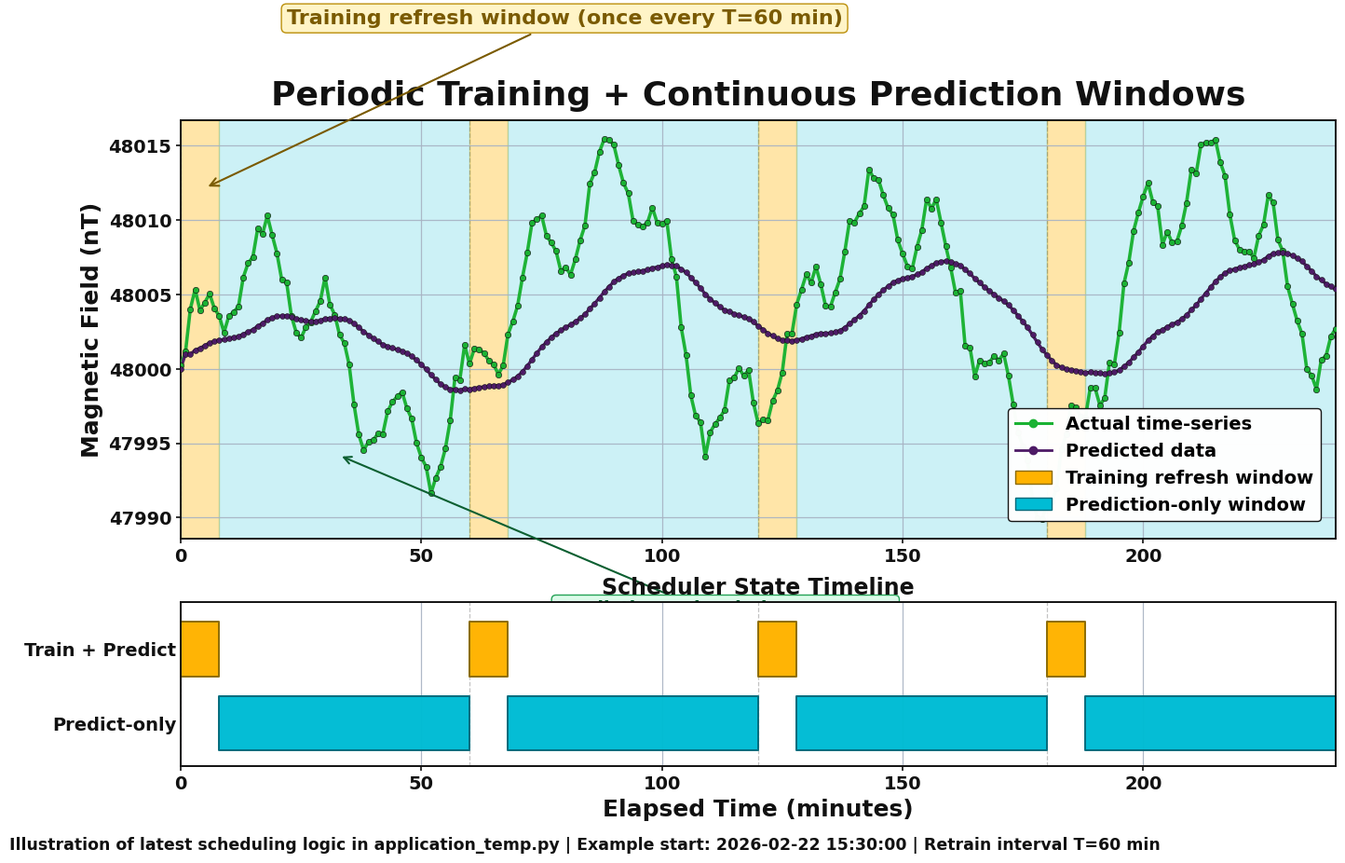

Python code for this plot:
#!/usr/bin/env python3
"""
Create an HD PNG figure that explains periodic retraining + prediction-only windows.

The figure is illustrative (not from live run logs) and is meant for documentation/demo.
"""

import argparse
import os
from datetime import datetime, timedelta

import numpy as np
import matplotlib.pyplot as plt
from matplotlib.patches import Patch
from matplotlib.lines import Line2D


def build_synthetic_series(total_minutes: int, seed: int = 42):
    """Generate a smooth synthetic magnetic-field series with visible dots."""
    rng = np.random.default_rng(seed)
    t = np.arange(0, total_minutes + 1, dtype=float)

    baseline = 48000.0
    trend = 0.03 * t
    wave1 = 6.5 * np.sin(2 * np.pi * t / 65.0)
    wave2 = 2.8 * np.sin(2 * np.pi * t / 14.0)
    anomaly1 = 9.0 * np.exp(-0.5 * ((t - 95.0) / 6.0) ** 2)
    anomaly2 = -7.0 * np.exp(-0.5 * ((t - 182.0) / 7.5) ** 2)
    noise = rng.normal(0.0, 0.7, size=t.shape[0])

    actual = baseline + trend + wave1 + wave2 + anomaly1 + anomaly2 + noise

    # Predicted: slightly smoothed and lightly lagging proxy.
    pred = actual.copy()
    for i in range(2, len(pred)):
        pred[i] = 0.70 * pred[i - 1] + 0.25 * pred[i - 2] + 0.05 * pred[i]
    pred += 0.35 * np.sin(2 * np.pi * t / 37.0) - 0.20

    return t, actual, pred


def make_figure(
    out_png: str,
    retrain_interval_min: int = 60,
    total_minutes: int = 240,
    training_window_visual_min: int = 8,
):
    t, actual, pred = build_synthetic_series(total_minutes=total_minutes)

    # Typography + contrast settings for publication-style clarity.
    plt.rcParams.update(
        {
            "font.family": "sans-serif",
            "font.sans-serif": ["Arial", "DejaVu Sans", "Liberation Sans"],
            "font.weight": "bold",
            "axes.labelweight": "bold",
            "axes.titleweight": "bold",
            "axes.edgecolor": "#111111",
            "axes.linewidth": 1.4,
            "xtick.color": "#111111",
            "ytick.color": "#111111",
        }
    )

    # Bright, high-contrast palette.
    # Match application_temp.py line colors for visual uniformity:
    # - Actual/realtime line: color=[0.1, 0.7, 0.2]
    # - Prediction line: color=[0.3, 0.1, 0.4]
    c_actual = "#1AB233"     # light green (application_temp.py actual/realtime)
    c_pred = "#4D1A66"       # purple (application_temp.py prediction)
    c_train = "#FFB300"      # high-contrast amber
    c_predict_window = "#00BCD4"  # cyan for predict-only background windows
    c_grid = "#A8B3C3"
    c_text = "#111111"
    c_bg = "#FFFFFF"

    # Slightly smaller canvas, but still high-resolution output.
    fig = plt.figure(figsize=(16, 9), dpi=300, facecolor=c_bg)
    gs = fig.add_gridspec(nrows=2, ncols=1, height_ratios=[4.6, 1.8], hspace=0.22)
    ax_ts = fig.add_subplot(gs[0])
    ax_mode = fig.add_subplot(gs[1], sharex=ax_ts)

    # Background windows.
    cycles = list(range(0, total_minutes + 1, retrain_interval_min))
    for start in cycles:
        train_end = min(start + training_window_visual_min, total_minutes)
        cycle_end = min(start + retrain_interval_min, total_minutes)
        if train_end > start:
            ax_ts.axvspan(start, train_end, color=c_train, alpha=0.34, zorder=0)
            ax_mode.broken_barh(
                [(start, train_end - start)],
                (1.15, 0.70),
                facecolors=c_train,
                edgecolors="#8A6A00",
                linewidth=1.4,
                alpha=0.98,
                zorder=2,
            )
        if cycle_end > train_end:
            ax_ts.axvspan(train_end, cycle_end, color=c_predict_window, alpha=0.20, zorder=0)
            ax_mode.broken_barh(
                [(train_end, cycle_end - train_end)],
                (0.20, 0.70),
                facecolors=c_predict_window,
                edgecolors="#00697A",
                linewidth=1.4,
                alpha=0.98,
                zorder=2,
            )

    # Time-series lines + dots.
    ax_ts.plot(t, actual, color=c_actual, linewidth=2.6, alpha=0.98, zorder=3)
    ax_ts.scatter(
        t,
        actual,
        s=21,
        color=c_actual,
        edgecolor="#111111",
        linewidths=0.45,
        alpha=0.98,
        zorder=4,
        label="Actual data points",
    )
    ax_ts.plot(t, pred, color=c_pred, linewidth=2.4, alpha=0.98, zorder=3)
    ax_ts.scatter(
        t,
        pred,
        s=18,
        color=c_pred,
        edgecolor="#111111",
        linewidths=0.40,
        alpha=0.97,
        zorder=4,
        label="Predicted data points",
    )

    # Vertical guides at retrain boundaries.
    for x in cycles:
        ax_ts.axvline(x=x, color="#555", linestyle="--", linewidth=0.9, alpha=0.35, zorder=1)
        ax_mode.axvline(x=x, color="#555", linestyle="--", linewidth=0.9, alpha=0.35, zorder=1)

    # Labels and annotations.
    ax_ts.set_title(
        "Periodic Training + Continuous Prediction Windows",
        fontsize=26,
        weight="bold",
        color=c_text,
        pad=12,
    )
    ax_ts.set_ylabel("Magnetic Field (nT)", fontsize=18, color=c_text, fontweight="bold")
    ax_ts.grid(True, which="major", color=c_grid, linestyle="-", linewidth=0.9, alpha=0.92)
    ax_ts.tick_params(axis="both", labelsize=14, colors=c_text, width=1.2)

    y_mid = float(np.nanmedian(actual))
    ax_ts.annotate(
        f"Training refresh window (once every T={retrain_interval_min} min)",
        xy=(training_window_visual_min * 0.65, y_mid + 8),
        xytext=(22, y_mid + 19),
        arrowprops=dict(arrowstyle="->", color="#7A5A00", lw=1.5),
        fontsize=16,
        fontweight="bold",
        color="#7A5A00",
        bbox=dict(boxstyle="round,pad=0.25", fc="#FFF4C4", ec="#B88A00", alpha=0.95),
        zorder=5,
    )
    ax_ts.annotate(
        "Prediction-only window\n(reuse latest trained checkpoint)",
        xy=(retrain_interval_min * 0.55, y_mid - 10),
        xytext=(78, y_mid - 22),
        arrowprops=dict(arrowstyle="->", color="#0C5F31", lw=1.5),
        fontsize=14,
        fontweight="bold",
        color="#0C5F31",
        bbox=dict(boxstyle="round,pad=0.25", fc="#D9FBE8", ec="#199D4E", alpha=0.95),
        zorder=5,
    )

    # Mode timeline panel.
    ax_mode.set_ylim(0.0, 2.1)
    ax_mode.set_yticks([0.55, 1.50])
    ax_mode.set_yticklabels(["Predict-only", "Train + Predict"], fontsize=14, color=c_text, fontweight="bold")
    ax_mode.set_xlabel("Elapsed Time (minutes)", fontsize=18, color=c_text, fontweight="bold")
    ax_mode.grid(True, axis="x", color=c_grid, linestyle="-", linewidth=0.9, alpha=0.92)
    ax_mode.tick_params(axis="x", labelsize=14, colors=c_text, width=1.2)
    ax_mode.tick_params(axis="y", length=0, colors=c_text)
    ax_mode.set_xlim(0, total_minutes)
    ax_mode.set_title(
        "Scheduler State Timeline",
        fontsize=17,
        fontweight="bold",
        color=c_text,
        pad=6,
    )

    # Legend.
    legend_items = [
        Line2D([0], [0], color=c_actual, lw=2.2, marker="o", markersize=6, label="Actual time-series"),
        Line2D([0], [0], color=c_pred, lw=2.0, marker="o", markersize=6, label="Predicted data"),
        Patch(facecolor=c_train, edgecolor="#8A6A00", label="Training refresh window"),
        Patch(facecolor=c_predict_window, edgecolor="#00697A", label="Prediction-only window"),
    ]
    ax_ts.legend(
        handles=legend_items,
        loc="lower right",
        bbox_to_anchor=(0.995, 0.02),
        prop={"family": "Arial", "weight": "bold", "size": 14},
        frameon=True,
        framealpha=0.98,
        edgecolor="#111111",
        facecolor="#FFFFFF",
    )

    start_label = datetime(2026, 2, 22, 15, 30, 0)
    fig.text(
        0.01,
        0.01,
        (
            f"Illustration of latest scheduling logic in application_temp.py | "
            f"Example start: {start_label.strftime('%Y-%m-%d %H:%M:%S')} | "
            f"Retrain interval T={retrain_interval_min} min"
        ),
        fontsize=12.5,
        fontweight="bold",
        color="#111111",
    )

    os.makedirs(os.path.dirname(out_png), exist_ok=True)
    fig.savefig(out_png, dpi=300, bbox_inches="tight")
    plt.close(fig)


def main():
    parser = argparse.ArgumentParser(description="Generate HD training/prediction window figure.")
    parser.add_argument(
        "--out",
        default=os.path.join("models", "anomaly_eval", "training_prediction_windows_hd.png"),
        help="Output PNG path",
    )
    parser.add_argument("--interval", type=int, default=60, help="Retrain interval in minutes (T)")
    parser.add_argument("--duration", type=int, default=240, help="Total timeline duration in minutes")
    parser.add_argument(
        "--train-window-visual",
        type=int,
        default=8,
        help="Visual width (minutes) for each training-refresh window",
    )
    args = parser.parse_args()

    make_figure(
        out_png=args.out,
        retrain_interval_min=max(1, int(args.interval)),
        total_minutes=max(30, int(args.duration)),
        training_window_visual_min=max(1, int(args.train_window_visual)),
    )
    print(f"Saved: {args.out}")


if __name__ == "__main__":
    main()
